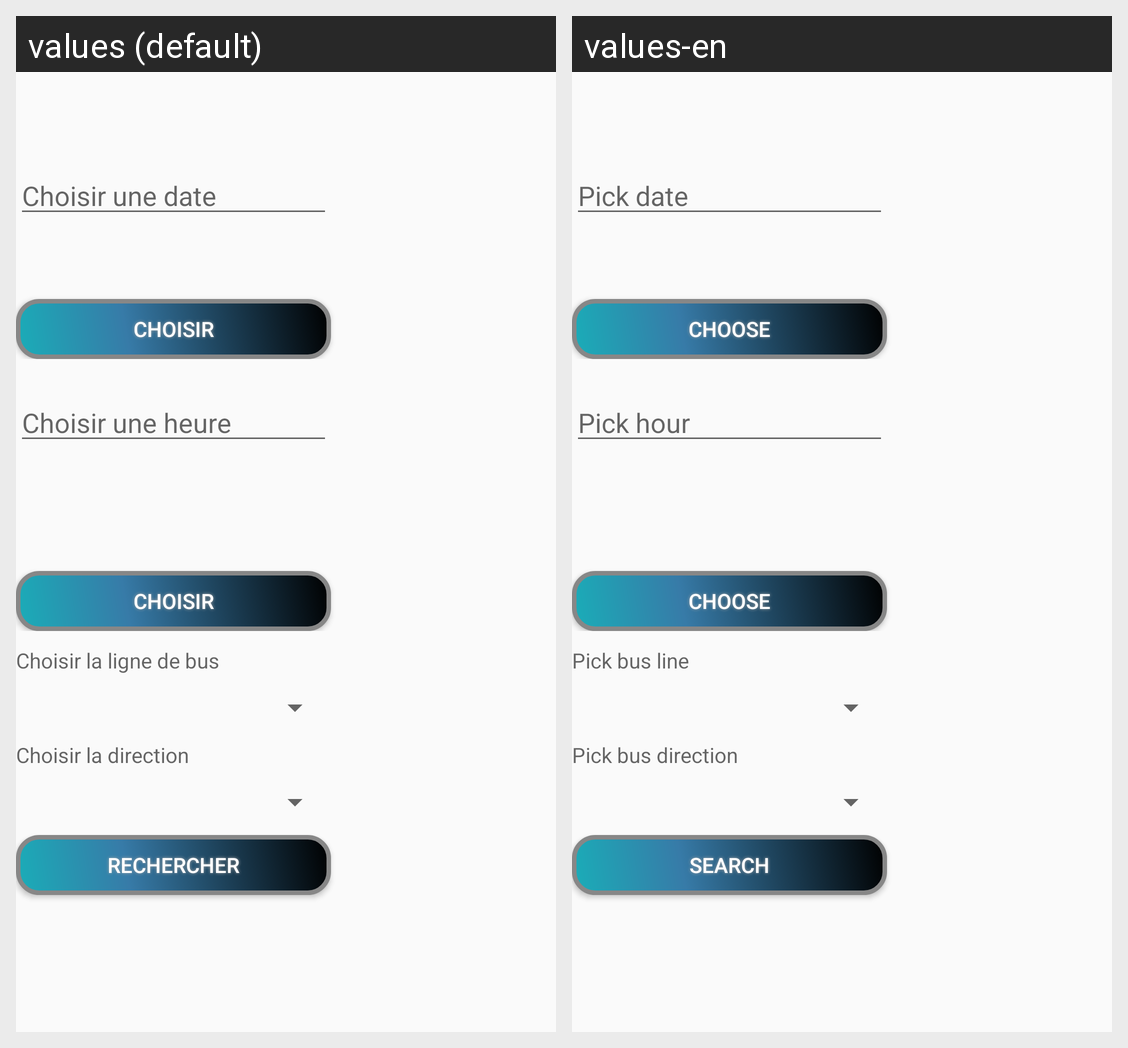

For this localized Android screen grid, give each drawn string resource with its value in every locale shown.
Android screen res/layout/fragment_busroute.xml rendered under 2 locales, left to right: values (default), values-en. Device: Nexus 5 (rendered at 1080×1920; each locale shown at half size, 540×960, under a caption strip naming it); theme AppTheme.
Strings drawn on this screen, with the default value and each locale's value (text and hints the layout hard-codes, and strings that could not be matched under every locale, appear in the picture but are not listed):

hint_selected_date
  values: Choisir une date
  values-en: Pick date

choose
  values: Choisir
  values-en: Choose

hint_selected_hour
  values: Choisir une heure
  values-en: Pick hour

pick_bus_line
  values: Choisir la ligne de bus
  values-en: Pick bus line

pick_bus_direction
  values: Choisir la direction
  values-en: Pick bus direction

search
  values: Rechercher
  values-en: Search
